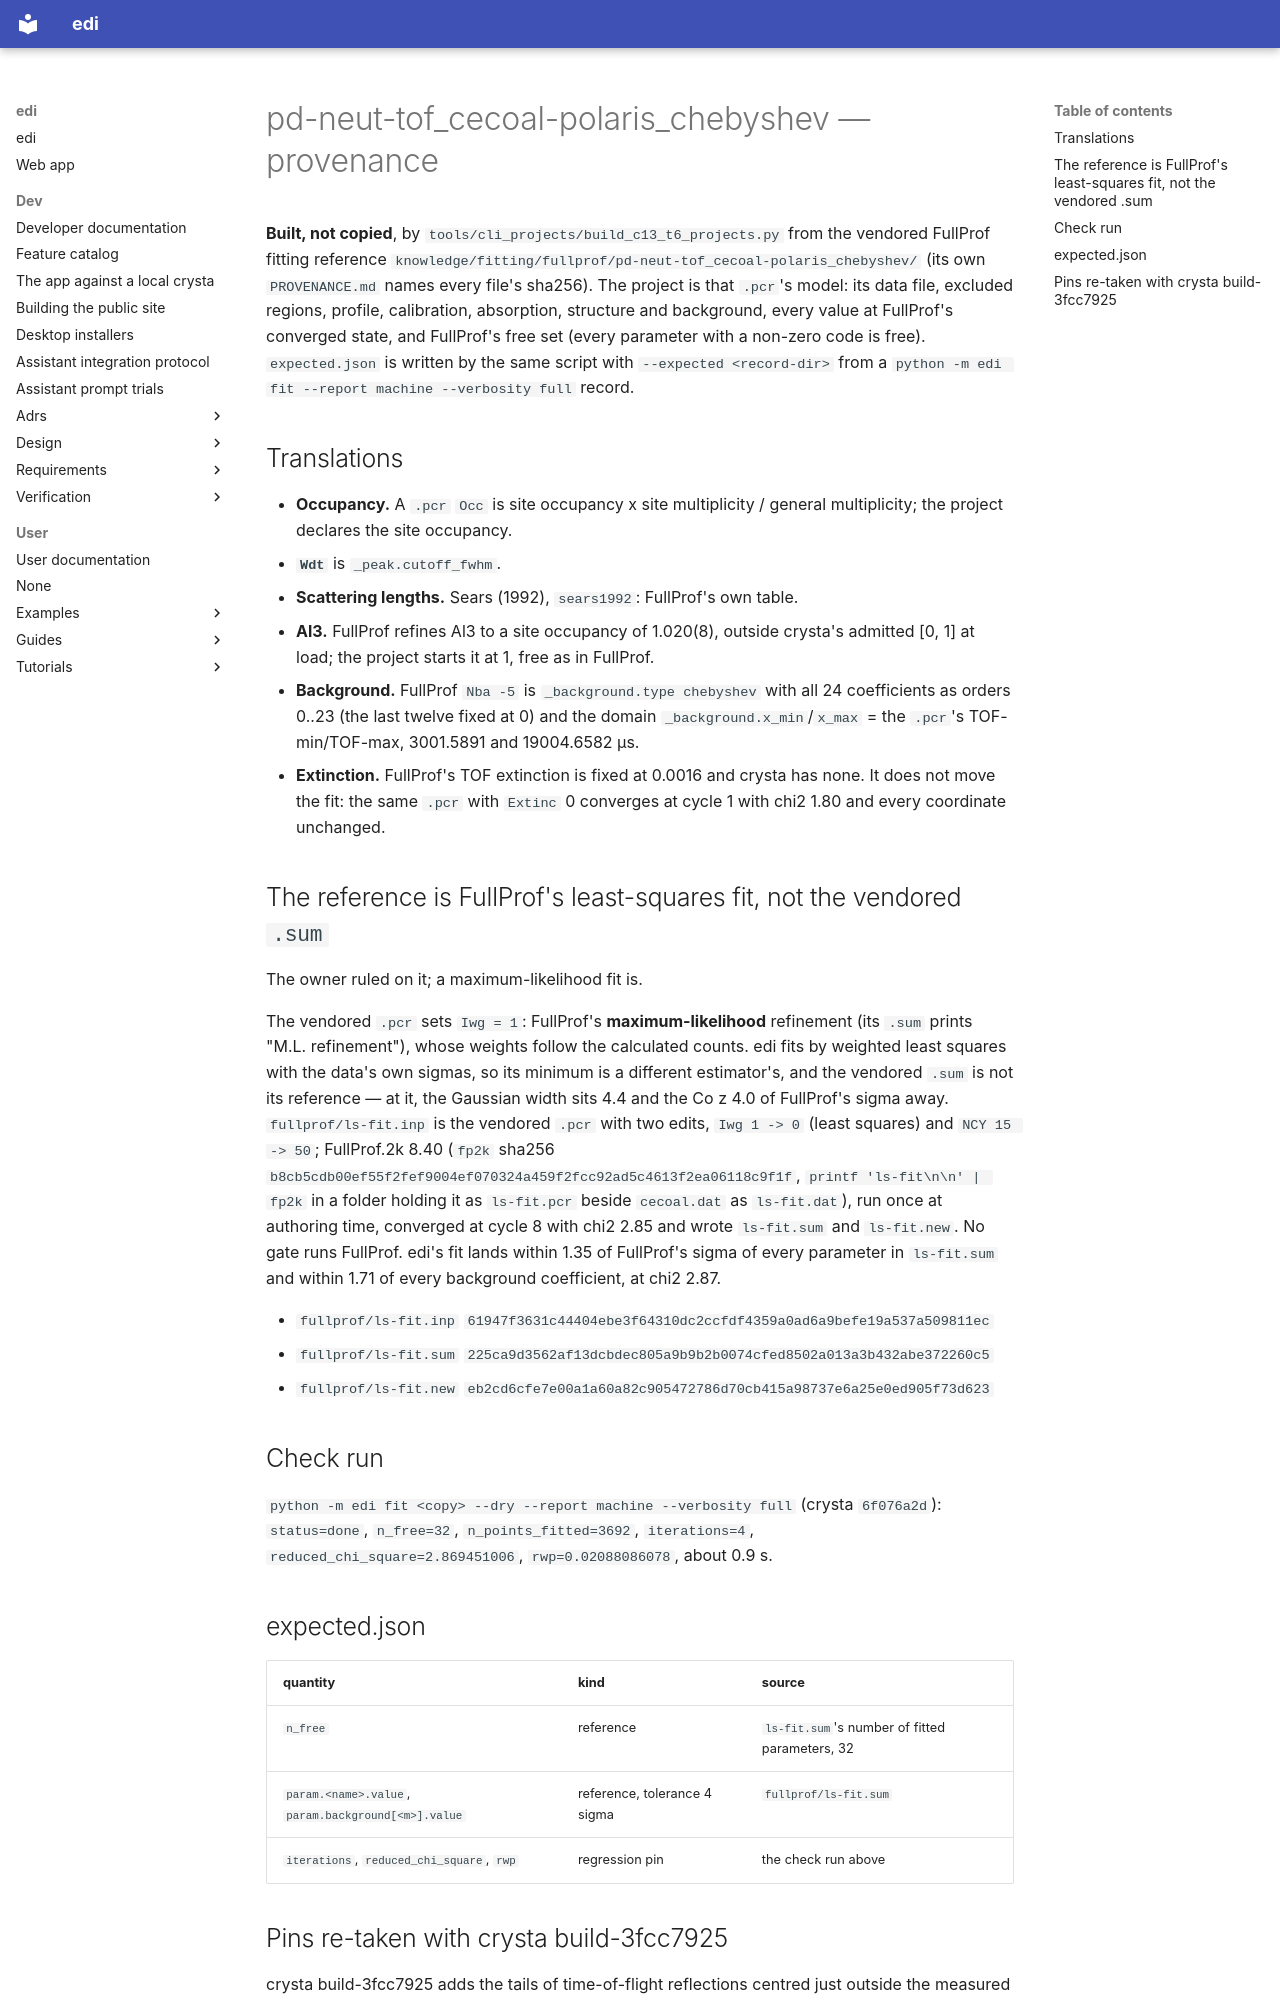

repository: enhantica/edi · page: user/cli/pd-neut-tof_cecoal-polaris_chebyshev/PROVENANCE/index.html · generator: mkdocs

# pd-neut-tof_cecoal-polaris_chebyshev — provenance

**Built, not copied**, by `tools/cli_projects/build_c13_t6_projects.py` from the vendored FullProf fitting reference `knowledge/fitting/fullprof/pd-neut-tof_cecoal-polaris_chebyshev/` (its own `PROVENANCE.md` names every file's sha256). The project is that `.pcr`'s model: its data file, excluded regions, profile, calibration, absorption, structure and background, every value at FullProf's converged state, and FullProf's free set (every parameter with a non-zero code is free). `expected.json` is written by the same script with `--expected <record-dir>` from a `python -m edi fit --report machine --verbosity full` record.

## Translations

- **Occupancy.** A `.pcr` `Occ` is site occupancy x site multiplicity / general multiplicity; the project
  declares the site occupancy.
- **`Wdt`** is `_peak.cutoff_fwhm`.
- **Scattering lengths.** Sears (1992), `sears1992`: FullProf's own table.
- **Al3.** FullProf refines Al3 to a site occupancy of 1.020(8), outside crysta's admitted [0, 1] at load; the
  project starts it at 1, free as in FullProf.
- **Background.** FullProf `Nba -5` is `_background.type chebyshev` with all 24 coefficients as orders 0..23 (the
  last twelve fixed at 0) and the domain `_background.x_min`/`x_max` = the `.pcr`'s TOF-min/TOF-max, 3001.5891 and
  19004.6582 µs.
- **Extinction.** FullProf's TOF extinction is fixed at 0.0016 and crysta has none. It does not move the fit: the
  same `.pcr` with `Extinc` 0 converges at cycle 1 with chi2 1.80 and every coordinate unchanged.

## The reference is FullProf's least-squares fit, not the vendored `.sum`

The owner ruled on it; a maximum-likelihood fit is.

The vendored `.pcr` sets `Iwg = 1`: FullProf's **maximum-likelihood** refinement (its `.sum` prints "M.L.
refinement"), whose weights follow the calculated counts. edi fits by weighted least squares with the data's own
sigmas, so its minimum is a different estimator's, and the vendored `.sum` is not its reference — at it, the
Gaussian width sits 4.4 and the Co z 4.0 of FullProf's sigma away. `fullprof/ls-fit.inp` is the vendored `.pcr`
with two edits, `Iwg 1 -> 0` (least squares) and `NCY 15 -> 50`; FullProf.2k 8.40 (`fp2k` sha256
`b8cb5cdb00ef55f2fef9004ef070324a459f2fcc92ad5c4613f2ea06118c9f1f`, `printf 'ls-fit\n\n' | fp2k` in a folder
holding it as `ls-fit.pcr` beside `cecoal.dat` as `ls-fit.dat`), run once at authoring time, converged at cycle 8 with
chi2 2.85 and wrote `ls-fit.sum` and `ls-fit.new`. No gate runs FullProf. edi's fit lands within 1.35 of FullProf's
sigma of every parameter in `ls-fit.sum` and within 1.71 of every background coefficient, at chi2 2.87.

- `fullprof/ls-fit.inp` `61947f3631c44404ebe3f64310dc2ccfdf4359a0ad6a9befe19a537a509811ec`
- `fullprof/ls-fit.sum` `225ca9d3562af13dcbdec805a9b9b2b0074cfed8502a013a3b432abe372260c5`
- `fullprof/ls-fit.new` `eb2cd6cfe7e00a1a60a82c905472786d70cb415a98737e6a25e0ed905f73d623`

## Check run

`python -m edi fit <copy> --dry --report machine --verbosity full` (crysta `6f076a2d`): `status=done`,
`n_free=32`, `n_points_fitted=3692`, `iterations=4`, `reduced_chi_square=2.869451006`, `rwp=0.02088086078`, about
0.9 s.

## expected.json

| quantity | kind | source |
| --- | --- | --- |
| `n_free` | reference | `ls-fit.sum`'s number of fitted parameters, 32 |
| `param.<name>.value`, `param.background[<m>].value` | reference, tolerance 4 sigma | `fullprof/ls-fit.sum` |
| `iterations`, `reduced_chi_square`, `rwp` | regression pin | the check run above |
